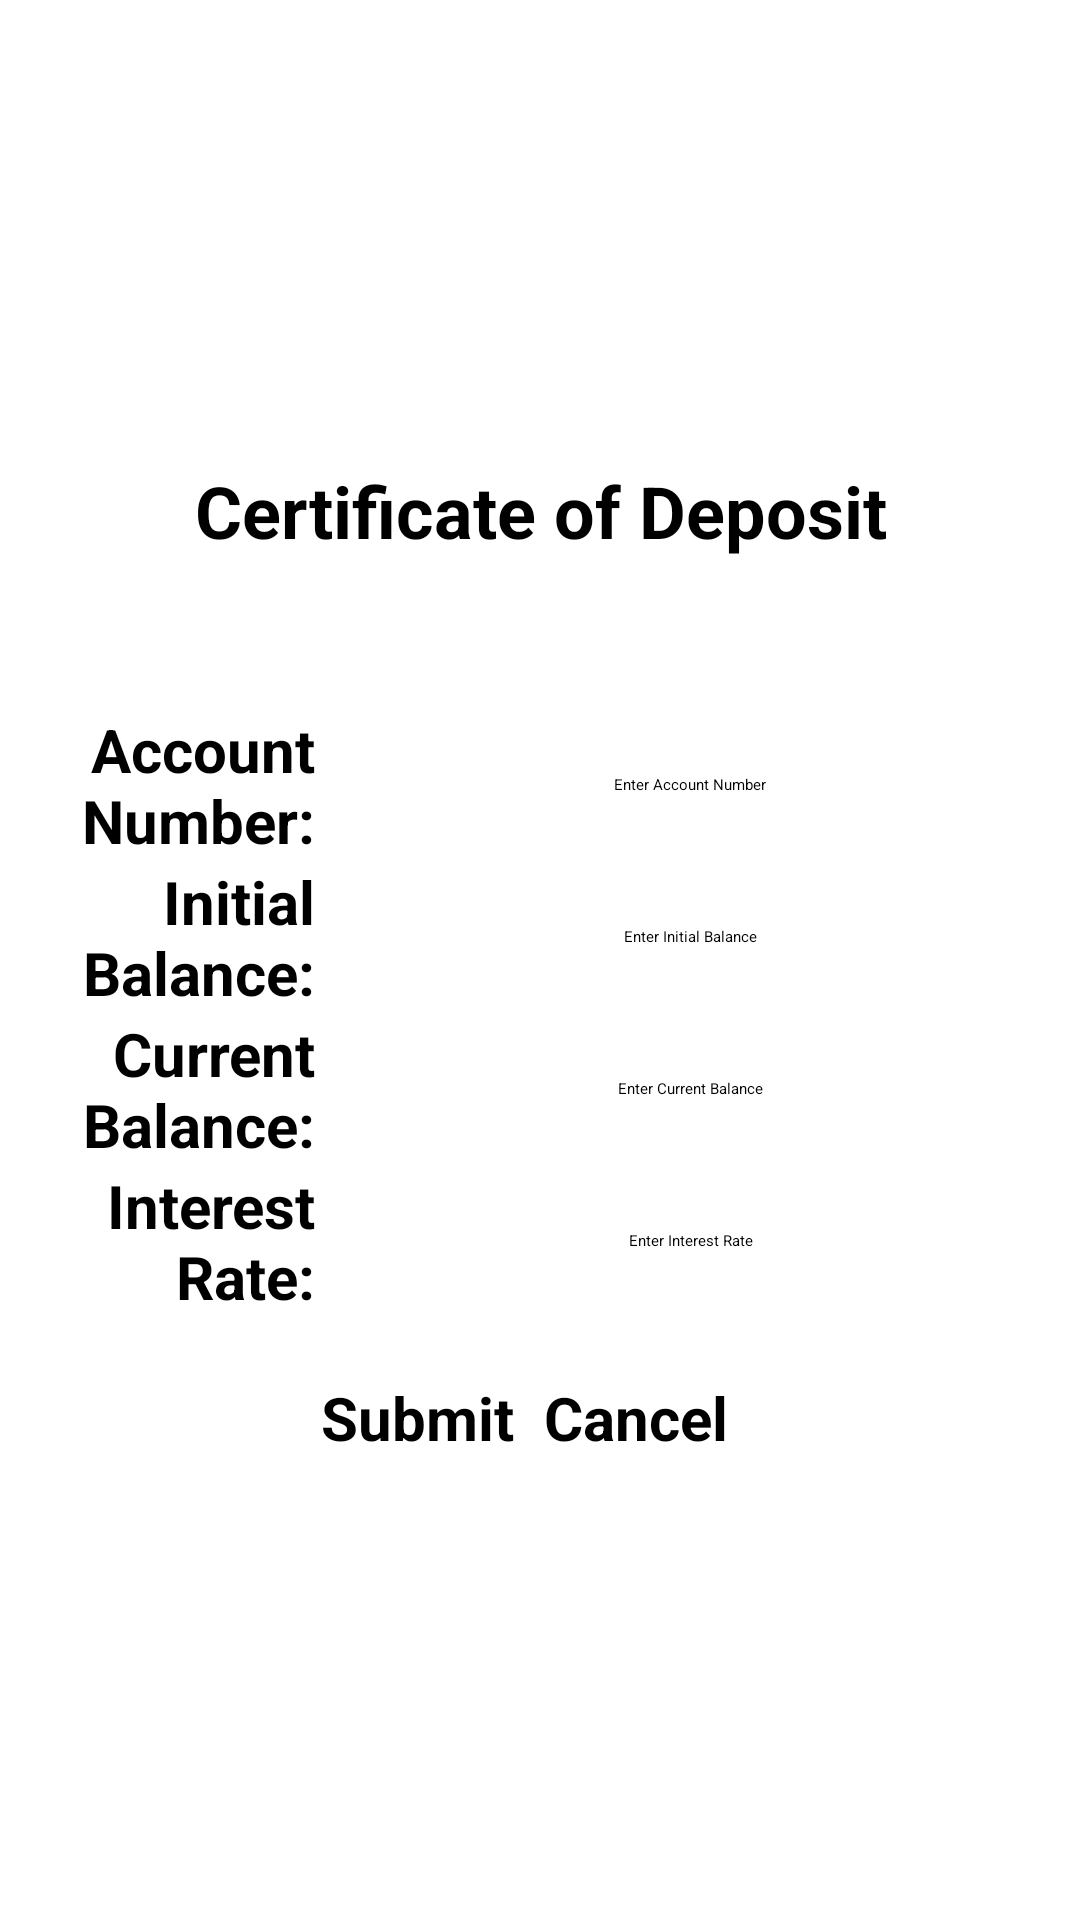

Layout XML and referenced resources for this Android screen:
<!-- AndroidManifest.xml: application theme Theme.MyFinances -->
<!-- res/layout/activity_cd.xml -->
<?xml version="1.0" encoding="utf-8"?>
<LinearLayout xmlns:android="http://schemas.android.com/apk/res/android"
    xmlns:tools="http://schemas.android.com/tools"
    android:layout_width="match_parent"
    android:layout_height="match_parent"
    android:orientation="vertical"
    android:gravity="center"
    android:layout_margin="20dp"
    >

    <TextView
        android:layout_width="300dp"
        android:layout_height="wrap_content"
        android:textStyle="bold"
        android:textSize="24sp"
        android:text="Certificate of Deposit"
        android:gravity="center"
        android:layout_marginBottom="50dp"
        />

    <LinearLayout xmlns:android="http://schemas.android.com/apk/res/android"
        xmlns:tools="http://schemas.android.com/tools"
        android:layout_width="match_parent"
        android:layout_height="wrap_content"
        android:orientation="horizontal"
        android:gravity="center"
        android:layout_gravity="center">

        <TextView
            android:layout_height="wrap_content"
            android:layout_width="100dp"
            android:textStyle="bold"
            android:textSize="20sp"
            android:text="Account Number:"
            android:gravity="center_vertical|right" />

        <EditText
            android:id="@+id/accountNumberEditText"
            android:layout_width="250dp"
            android:layout_height="wrap_content"
            android:padding="20dp"
            android:hint="Enter Account Number"
            android:gravity="center" />
    </LinearLayout>

    <LinearLayout xmlns:android="http://schemas.android.com/apk/res/android"
        xmlns:tools="http://schemas.android.com/tools"
        android:layout_width="match_parent"
        android:layout_height="wrap_content"
        android:orientation="horizontal"
        android:gravity="center"
        android:layout_gravity="center">

        <TextView
            android:layout_width="100dp"
            android:layout_height="wrap_content"
            android:textStyle="bold"
            android:textSize="20sp"
            android:text="Initial Balance:"
            android:gravity="center_vertical|right"
            />

        <EditText
            android:id="@+id/initialBalanceEditText"
            android:layout_width="250dp"
            android:layout_height="wrap_content"
            android:padding="20dp"
            android:hint="Enter Initial Balance"
            android:gravity="center" />
    </LinearLayout>

    <LinearLayout xmlns:android="http://schemas.android.com/apk/res/android"
        xmlns:tools="http://schemas.android.com/tools"
        android:layout_width="match_parent"
        android:layout_height="wrap_content"
        android:orientation="horizontal"
        android:gravity="center"
        android:layout_gravity="center">

        <TextView
            android:layout_width="100dp"
            android:layout_height="wrap_content"
            android:textStyle="bold"
            android:textSize="20sp"
            android:text="Current Balance:"
            android:gravity="center_vertical|right"
            />

        <EditText
            android:id="@+id/currentBalanceEditText"
            android:layout_width="250dp"
            android:layout_height="wrap_content"
            android:padding="20dp"
            android:hint="Enter Current Balance"
            android:gravity="center" />
    </LinearLayout>

    <LinearLayout xmlns:android="http://schemas.android.com/apk/res/android"
        xmlns:tools="http://schemas.android.com/tools"
        android:layout_width="match_parent"
        android:layout_height="wrap_content"
        android:orientation="horizontal"
        android:gravity="center"
        android:layout_gravity="center">

        <TextView
            android:layout_width="100dp"
            android:layout_height="wrap_content"
            android:textStyle="bold"
            android:textSize="20sp"
            android:text="Interest Rate:"
            android:gravity="center_vertical|right"
            />

        <EditText
            android:id="@+id/interestRateEditText"
            android:layout_width="250dp"
            android:layout_height="wrap_content"
            android:padding="20dp"
            android:hint="Enter Interest Rate"
            android:gravity="center" />
    </LinearLayout>

    <LinearLayout xmlns:android="http://schemas.android.com/apk/res/android"
        xmlns:tools="http://schemas.android.com/tools"
        android:layout_width="match_parent"
        android:layout_height="wrap_content"
        android:orientation="horizontal"
        android:gravity="center"
        android:layout_marginTop="20dp"
        android:layout_gravity="center">

        <Button
            android:id="@+id/submitCDButton"
            android:layout_width="wrap_content"
            android:layout_height="wrap_content"
            android:text="Submit"
            android:gravity="center"
            android:textStyle="bold"
            android:textSize="20sp"
            android:layout_marginRight="10dp"/>

        <Button
            android:id="@+id/cancelCDButton"
            android:layout_width="wrap_content"
            android:layout_height="wrap_content"
            android:text="Cancel"
            android:gravity="center"
            android:textStyle="bold"
            android:textSize="20sp"
            android:layout_marginRight="10dp"/>
    </LinearLayout>

</LinearLayout>
<!-- resources referenced by this layout -->
<resources>
  <style name="Theme.MyFinances" parent="Base.Theme.MyFinances">
          
          <item name="android:navigationBarColor">@android:color/transparent</item>
          <item name="android:statusBarColor">@android:color/transparent</item>
          <item name="android:windowLightStatusBar">?attr/isLightTheme</item>
      </style>
</resources>
